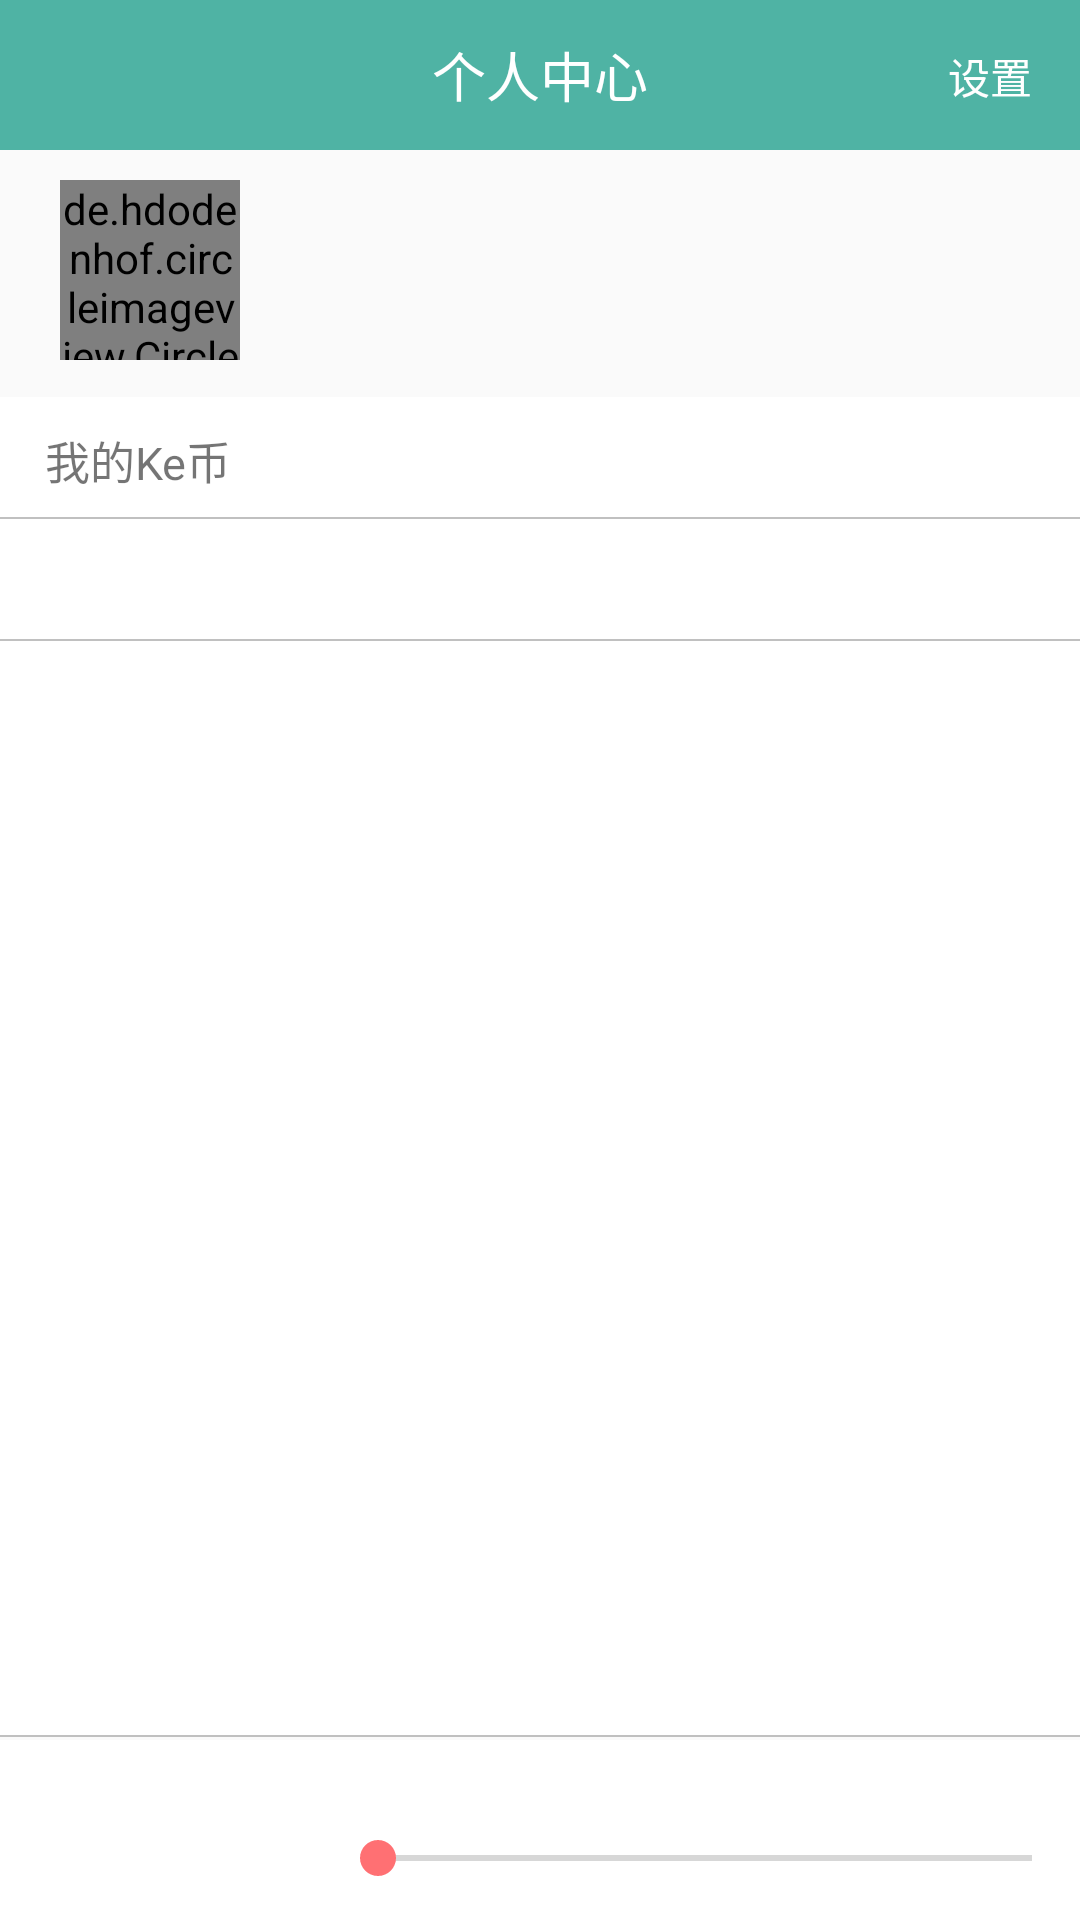

The Android layout XML behind this screen, and the referenced resources:
<!-- AndroidManifest.xml: application theme AppTheme -->
<!-- res/layout/center_layout.xml -->
<?xml version="1.0" encoding="utf-8"?>
<LinearLayout xmlns:android="http://schemas.android.com/apk/res/android"
    android:id="@+id/center_layout"
    android:layout_width="match_parent"
    android:layout_height="match_parent"
    android:orientation="vertical">
    <RelativeLayout
        android:layout_width="match_parent"
        android:layout_height="50dp"
        android:background="@color/colorPrimary"
        android:orientation="vertical">
        <TextView
            android:layout_width="wrap_content"
            android:layout_height="wrap_content"
            android:layout_centerInParent="true"
            android:text="个人中心"
            android:textSize="18dp"
            android:textColor="@color/White"/>
        <TextView
            android:id="@+id/setup"
            android:layout_width="40dp"
            android:layout_height="40dp"
            android:text="设置"
            android:textColor="@color/White"
            android:textAlignment="center"
            android:layout_alignParentRight="true"
            android:paddingTop="10dp"
            android:layout_centerVertical="true"
            android:layout_marginRight="10dp"/>
    </RelativeLayout>

    <RelativeLayout
        android:layout_width="match_parent"
        android:layout_height="0dp"
        android:layout_weight="1">
        <de.hdodenhof.circleimageview.CircleImageView
            xmlns:app="http://schemas.android.com/apk/res-auto"
            android:id="@+id/person"
            android:layout_width="60dp"
            android:layout_height="60dp"
            app:civ_border_width="2dp"
            app:civ_border_color="@color/colorAccent"
            android:layout_marginLeft="20dp"
            android:layout_marginTop="10dp"/>
        <TextView
            android:id="@+id/nickname"
            android:layout_width="wrap_content"
            android:layout_height="wrap_content"
            android:layout_toRightOf="@id/person"
            android:layout_alignTop="@id/person"
            android:layout_marginLeft="10dp"
            android:textSize="20dp"/>
        <TextView
            android:layout_width="wrap_content"
            android:layout_height="wrap_content"
            android:id="@+id/emailaddress"
            android:layout_below="@id/nickname"
            android:layout_alignLeft="@id/nickname"
            android:layout_marginTop="5dp"
            android:textSize="15dp"
            android:textColor="@color/CommonGray"/>
        <LinearLayout
            android:id="@+id/player"
            android:layout_alignParentBottom="true"
            android:layout_width="match_parent"
            android:layout_height="60dp"
            android:layout_marginTop="1dp"
            android:background="@color/White"
            android:orientation="horizontal">
            <ImageView
                android:id="@+id/btn_last"
                android:layout_gravity="center_vertical"
                android:layout_marginLeft="10dp"
                android:layout_width="25dp"
                android:layout_height="25dp"/>
            <ImageView
                android:id="@+id/btn_play"
                android:layout_gravity="center_vertical"
                android:layout_marginLeft="10dp"
                android:layout_width="30dp"
                android:layout_height="30dp"/>
            <ImageView
                android:id="@+id/btn_next"
                android:layout_gravity="center_vertical"
                android:layout_marginLeft="10dp"
                android:layout_width="25dp"
                android:layout_height="25dp"/>
            <RelativeLayout
                android:layout_gravity="center_vertical"
                android:layout_width="match_parent"
                android:layout_height="wrap_content">
                <TextView
                    android:id="@+id/songname"
                    android:layout_width="wrap_content"
                    android:layout_height="wrap_content"
                    android:layout_marginLeft="14dp"/>
                <android.support.v7.widget.AppCompatSeekBar
                    android:id="@+id/seekbar"
                    android:layout_below="@id/songname"
                    android:layout_width="280dp"
                    android:layout_height="25dp" />
            </RelativeLayout>
        </LinearLayout>
        <LinearLayout
            android:id="@+id/main"
            android:layout_width="match_parent"
            android:layout_height="match_parent"
            android:layout_above="@id/player"
            android:layout_below="@id/emailaddress"
            android:layout_marginTop="20dp"
            android:orientation="vertical"
            android:background="@color/White">
        <TextView
            android:id="@+id/myKB"
            android:layout_width="match_parent"
            android:layout_height="40dp"
            android:text="我的Ke币"
            android:textSize="15dp"
            android:paddingTop="10dp"
            android:paddingLeft="15dp" />
            <View
                android:layout_width="match_parent"
                android:layout_height="0.5dp"
                android:background="#90909090" />
            <android.support.design.widget.TabLayout
                android:id="@+id/sliding_tabs"
                android:layout_width="match_parent"
                android:layout_height="40dp"
                android:background="@color/White"
                style="@style/centerpage_customtablayout"/>
            <View
                android:layout_width="match_parent"
                android:layout_height="0.5dp"
                android:background="#90909090" />
            <android.support.v4.view.ViewPager
                android:id="@+id/viewpager"
                android:layout_width="match_parent"
                android:layout_height="match_parent"/>
        </LinearLayout>

        
        <View
            android:layout_width="match_parent"
            android:layout_height="0.5dp"
            android:background="#90909090"
            android:layout_above="@id/player"/>
    </RelativeLayout>

</LinearLayout>
<!-- resources referenced by this layout -->
<resources>
  <color name="CommonGray">#7C8489</color>
  <color name="White">#FFFFFF</color>
  <color name="colorAccent">#FF7073</color>
  <color name="colorPrimary">#4FB3A4</color>
  <style name="centerpage_customtablayout" parent="Widget.Design.TabLayout">
          <item name="tabSelectedTextColor">@color/CommonGray</item>
          <item name="tabIndicatorColor">@color/colorAccent</item>
          <item name="tabTextAppearance">@style/centerpage_customtablayouttext</item>
      </style>
  <style name="AppTheme" parent="Theme.AppCompat.Light.NoActionBar">
          <item name="colorPrimary">@color/colorPrimary</item>
          <item name="colorPrimaryDark">@color/colorPrimaryDark</item>
          <item name="colorAccent">@color/colorAccent</item>
      </style>
  <style name="centerpage_customtablayouttext" parent="TextAppearance.Design.Tab">
          <item name="android:textSize">15dp</item>
          <item name="android:textColor">@color/CommonGray</item>
      </style>
  <color name="colorPrimaryDark">#4FB3A4</color>
</resources>
